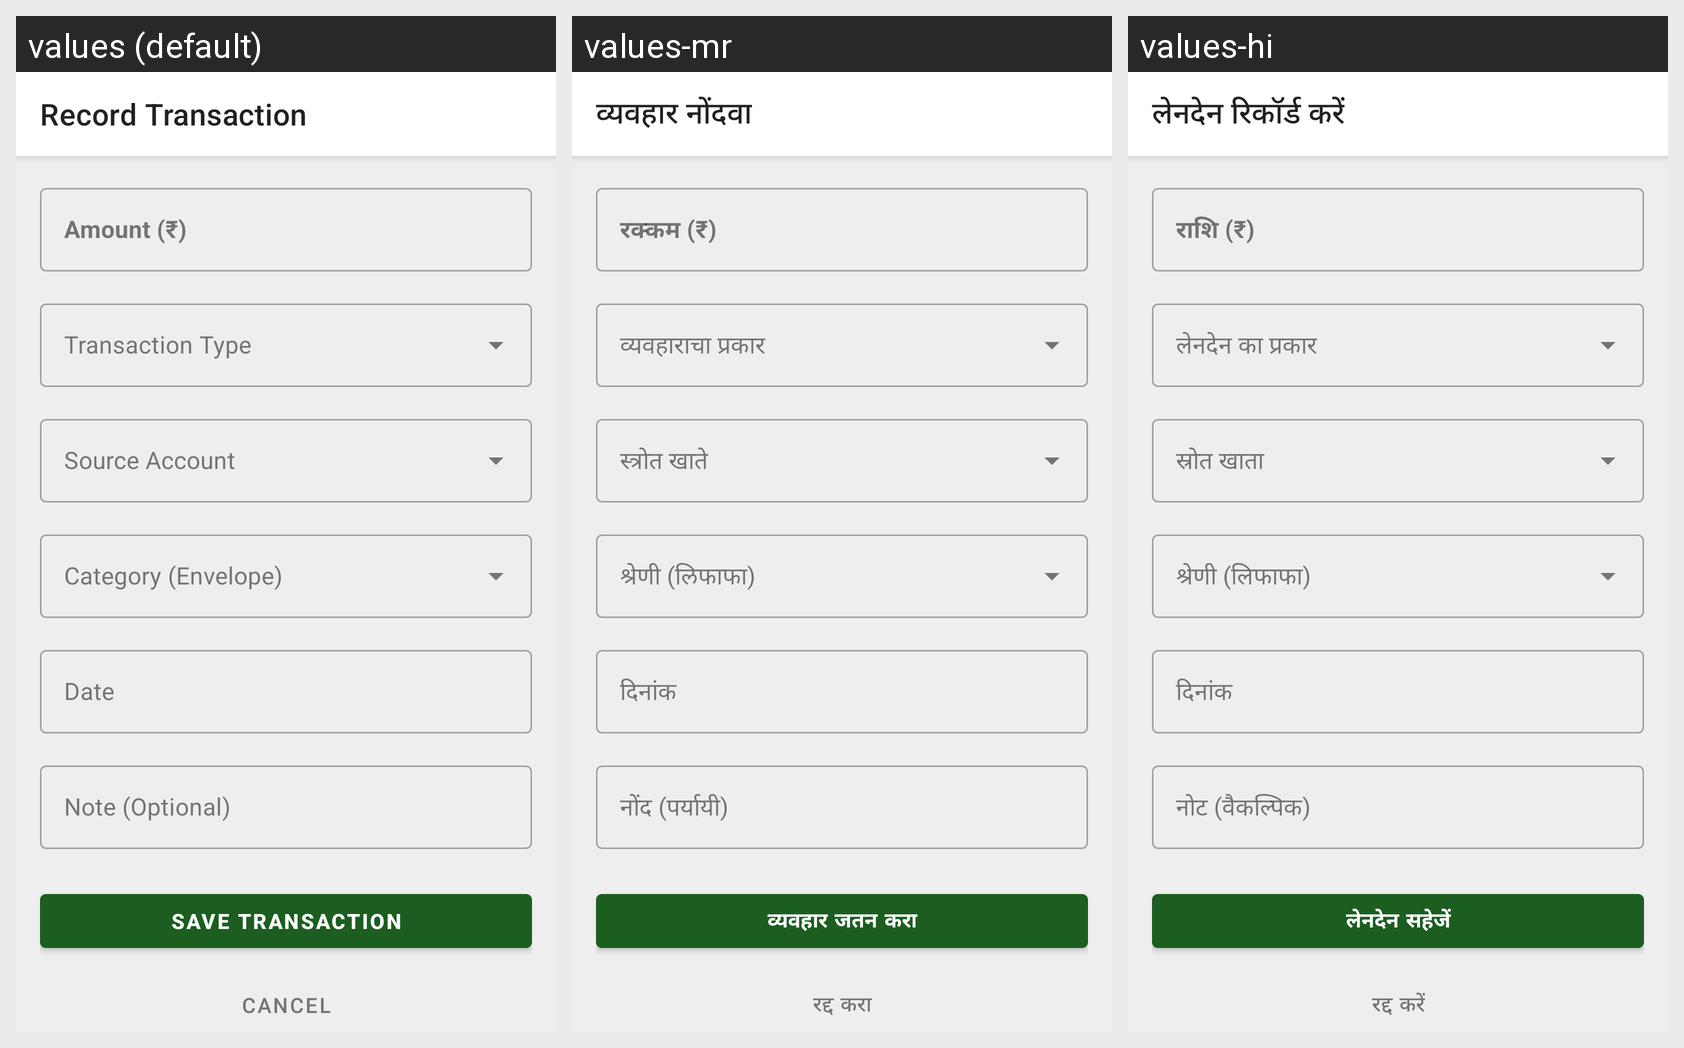

Translations of the strings shown on this Android screen, per locale in the grid:
Android screen res/layout/fragment_add_transaction.xml rendered under 3 locales, left to right: values (default), values-mr, values-hi. Device: Nexus 5 (rendered at 1080×1920; each locale shown at half size, 540×960, under a caption strip naming it); theme Theme.CoinMaster.
Strings drawn on this screen, with the default value and each locale's value (text and hints the layout hard-codes, and strings that could not be matched under every locale, appear in the picture but are not listed):

title_record_transaction
  values: Record Transaction
  values-mr: व्यवहार नोंदवा
  values-hi: लेनदेन रिकॉर्ड करें

label_amount_rupees
  values: Amount (₹)
  values-mr: रक्कम (₹)
  values-hi: राशि (₹)

label_date
  values: Date
  values-mr: दिनांक
  values-hi: दिनांक

label_note
  values: Note (Optional)
  values-mr: नोंद (पर्यायी)
  values-hi: नोट (वैकल्पिक)

btn_save_transaction
  values: Save Transaction
  values-mr: व्यवहार जतन करा
  values-hi: लेनदेन सहेजें

btn_cancel
  values: Cancel
  values-mr: रद्द करा
  values-hi: रद्द करें
